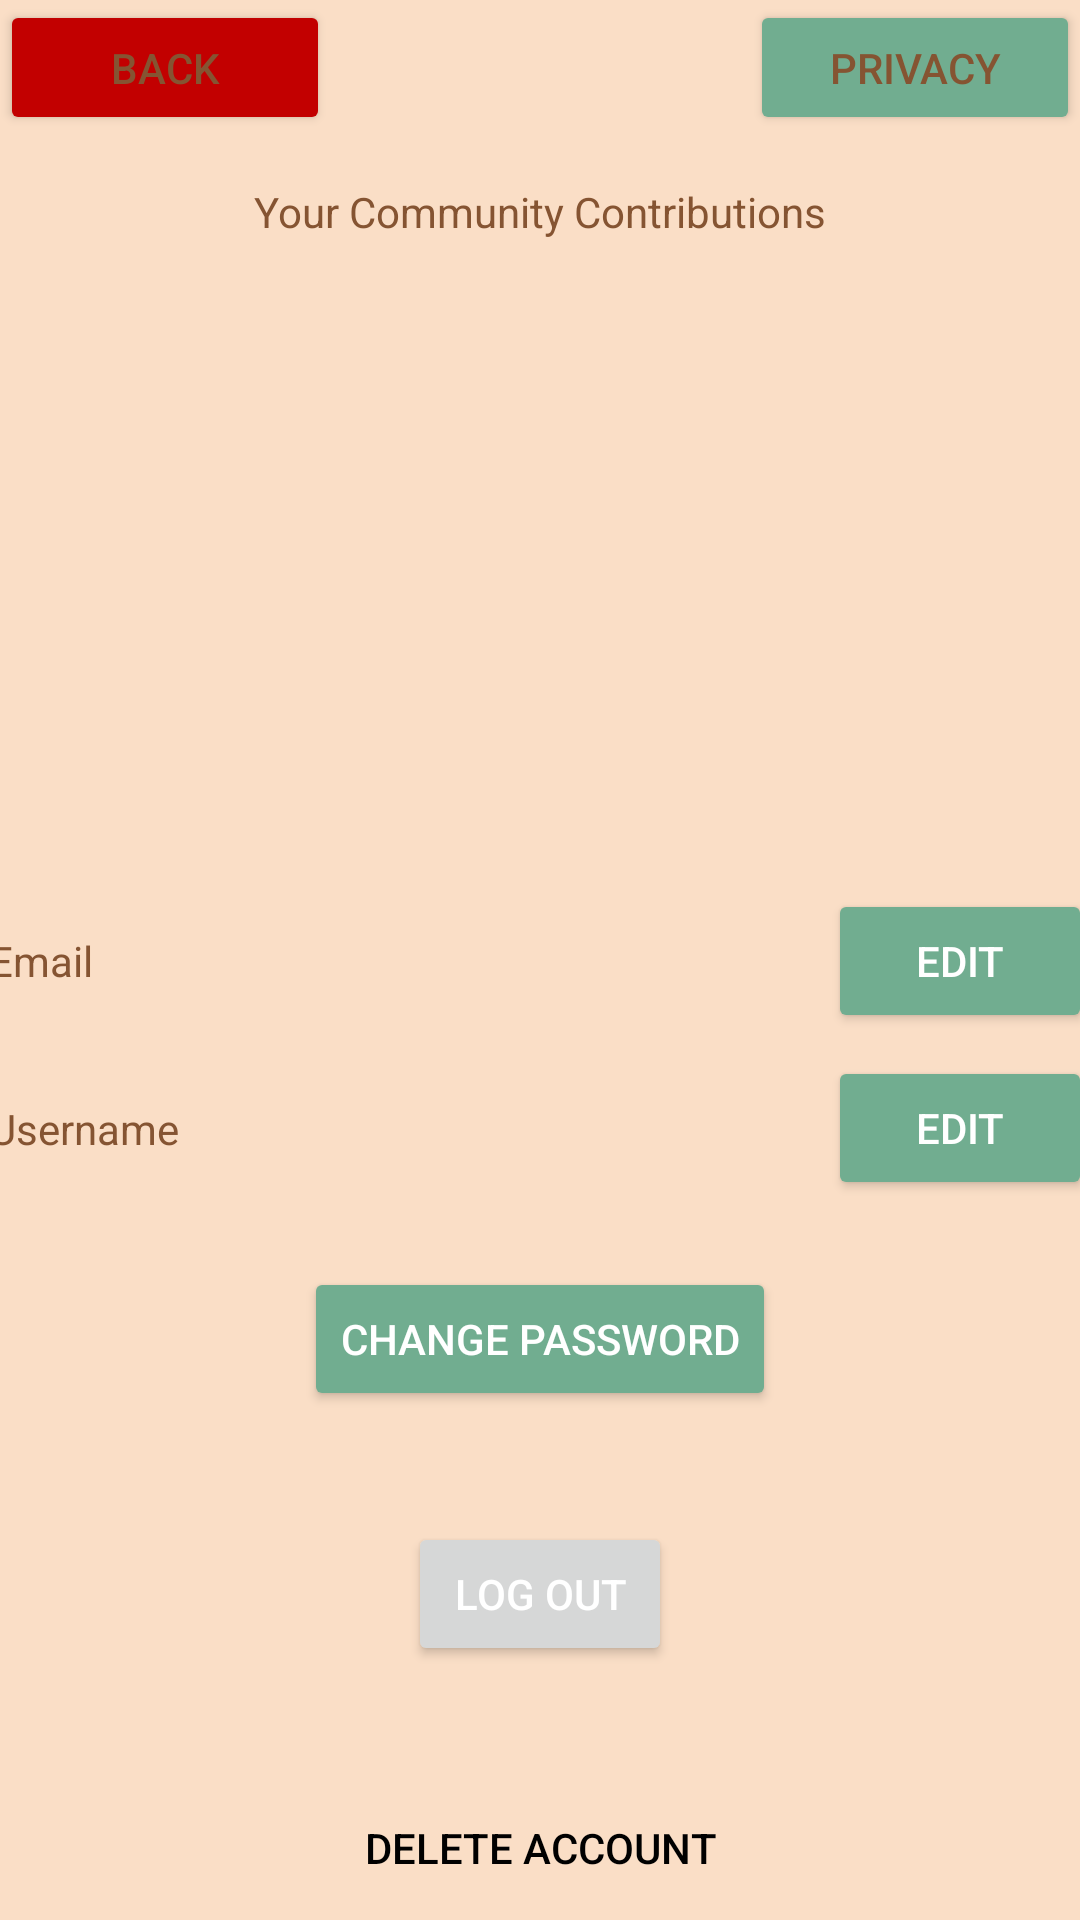

Layout XML and referenced resources for this Android screen:
<!-- AndroidManifest.xml: application theme Theme.ShootIt -->
<!-- res/layout/activity_profile.xml -->
<?xml version="1.0" encoding="utf-8"?>
<androidx.constraintlayout.widget.ConstraintLayout xmlns:android="http://schemas.android.com/apk/res/android"
    xmlns:app="http://schemas.android.com/apk/res-auto"
    xmlns:tools="http://schemas.android.com/tools"
    android:layout_width="match_parent"
    android:layout_height="match_parent"
    android:background="@color/SAND"
    tools:context=".MainActivity">

    <Button
        android:id="@+id/back_button"
        android:layout_width="110dp"
        android:layout_height="45dp"
        android:backgroundTint="@color/BACK_BUTTON"
        android:text="Back"
        app:layout_constraintStart_toStartOf="parent"
        app:layout_constraintTop_toTopOf="parent" />

    <Button
        android:id="@+id/privacy_button"
        android:layout_width="110dp"
        android:layout_height="45dp"
        android:backgroundTint="@color/LIGHTGREEN"
        android:text="Privacy"
        app:layout_constraintEnd_toEndOf="parent"
        app:layout_constraintTop_toTopOf="parent" />

    <TextView
        android:id="@+id/textView"
        android:layout_width="wrap_content"
        android:layout_height="wrap_content"
        android:paddingTop="16dp"
        android:text="Your Community Contributions"
        app:layout_constraintEnd_toEndOf="parent"
        app:layout_constraintStart_toStartOf="parent"
        app:layout_constraintTop_toBottomOf="@id/back_button" />

    <TextView
        android:id="@+id/emailText"
        android:layout_width="280dp"
        android:layout_height="wrap_content"
        android:text="Email"
        android:textColor="@color/BROWN"
        app:layout_constraintBottom_toBottomOf="parent"
        app:layout_constraintEnd_toStartOf="@+id/editEmailButton"
        app:layout_constraintHorizontal_bias="0.5"
        app:layout_constraintStart_toStartOf="parent"
        app:layout_constraintTop_toTopOf="parent" />

    <TextView
        android:id="@+id/usernameText"
        android:layout_width="280dp"
        android:layout_height="wrap_content"
        android:text="Username"
        android:textColor="@color/BROWN"
        app:layout_constraintBottom_toTopOf="@+id/changePasswordButton"
        app:layout_constraintEnd_toStartOf="@+id/editUsernameButton"
        app:layout_constraintHorizontal_bias="0.5"
        app:layout_constraintStart_toStartOf="parent"
        app:layout_constraintTop_toBottomOf="@+id/emailText" />


    <Button
        android:id="@+id/editEmailButton"
        android:layout_width="wrap_content"
        android:layout_height="wrap_content"
        android:backgroundTint="@color/LIGHTGREEN"
        android:text="Edit"
        android:textColor="@color/white"
        app:layout_constraintBottom_toBottomOf="@+id/emailText"
        app:layout_constraintEnd_toEndOf="parent"
        app:layout_constraintHorizontal_bias="0.5"
        app:layout_constraintStart_toEndOf="@+id/emailText"
        app:layout_constraintTop_toTopOf="@+id/emailText"></Button>

    <Button
        android:id="@+id/editUsernameButton"
        android:layout_width="wrap_content"
        android:layout_height="wrap_content"
        android:backgroundTint="@color/LIGHTGREEN"
        android:text="Edit"
        android:textColor="@color/white"
        app:layout_constraintBottom_toBottomOf="@+id/usernameText"
        app:layout_constraintEnd_toEndOf="parent"
        app:layout_constraintHorizontal_bias="0.5"
        app:layout_constraintStart_toEndOf="@+id/usernameText"
        app:layout_constraintTop_toTopOf="@+id/usernameText"></Button>

    <Button
        android:id="@+id/changePasswordButton"
        android:layout_width="wrap_content"
        android:layout_height="wrap_content"
        android:backgroundTint="@color/LIGHTGREEN"
        android:text="Change Password"
        android:textColor="@color/white"
        app:layout_constraintBottom_toTopOf="@+id/logout_button"
        app:layout_constraintEnd_toEndOf="parent"
        app:layout_constraintHorizontal_bias="0.5"
        app:layout_constraintStart_toStartOf="parent"
        app:layout_constraintTop_toBottomOf="@+id/usernameText"></Button>

    <Button
        android:id="@+id/logout_button"
        android:layout_width="wrap_content"
        android:layout_height="wrap_content"
        android:text="Log Out"
        android:textColor="@android:color/white"
        app:layout_constraintBottom_toTopOf="@+id/deleteAccountButton"
        app:layout_constraintEnd_toEndOf="parent"
        app:layout_constraintHorizontal_bias="0.5"
        app:layout_constraintStart_toStartOf="parent"
        app:layout_constraintTop_toBottomOf="@+id/changePasswordButton" />

    <Button
        android:id="@+id/deleteAccountButton"
        android:layout_width="wrap_content"
        android:layout_height="wrap_content"
        android:background="@android:color/transparent"
        android:text="Delete Account"
        android:textColor="@color/black"
        app:layout_constraintBottom_toBottomOf="parent"
        app:layout_constraintEnd_toEndOf="parent"
        app:layout_constraintHorizontal_bias="0.5"
        app:layout_constraintStart_toStartOf="parent" />

    <ScrollView
        android:layout_width="match_parent"
        android:layout_height="268dp"
        app:layout_constraintTop_toBottomOf="@+id/textView">

        <LinearLayout
            android:id="@+id/locationsContainer"
            android:layout_width="match_parent"
            android:layout_height="wrap_content"
            android:orientation="vertical" />
    </ScrollView>

</androidx.constraintlayout.widget.ConstraintLayout>
<!-- resources referenced by this layout -->
<resources>
  <color name="BACK_BUTTON">#c20000</color>
  <color name="BROWN">#855432</color>
  <color name="LIGHTGREEN">#71AD90</color>
  <color name="SAND">#FADEC6</color>
  <color name="black">#FF000000</color>
  <color name="white">#FFFFFFFF</color>
  <style name="Theme.ShootIt" parent="Theme.MaterialComponents.DayNight.DarkActionBar">
          
          <item name="colorPrimary">@color/DARKGREEN</item>
          <item name="colorPrimaryVariant">@color/LIGHTGREEN</item>
          <item name="colorOnPrimary">@color/SAND</item>
          
          <item name="colorSecondary">@color/teal_200</item>
          <item name="colorSecondaryVariant">@color/teal_700</item>
          <item name="colorOnSecondary">@color/black</item>
          
          <item name="android:statusBarColor" tools:targetApi="l">?attr/colorPrimaryVariant</item>
          
          <item name="android:windowBackground">@color/SAND</item>
          <item name="android:textColor">@color/BROWN</item>
          <item name="android:textColorHint">@color/BROWN</item>
      </style>
  <color name="DARKGREEN">#48653E</color>
  <color name="teal_200">#FF03DAC5</color>
  <color name="teal_700">#FF018786</color>
</resources>
